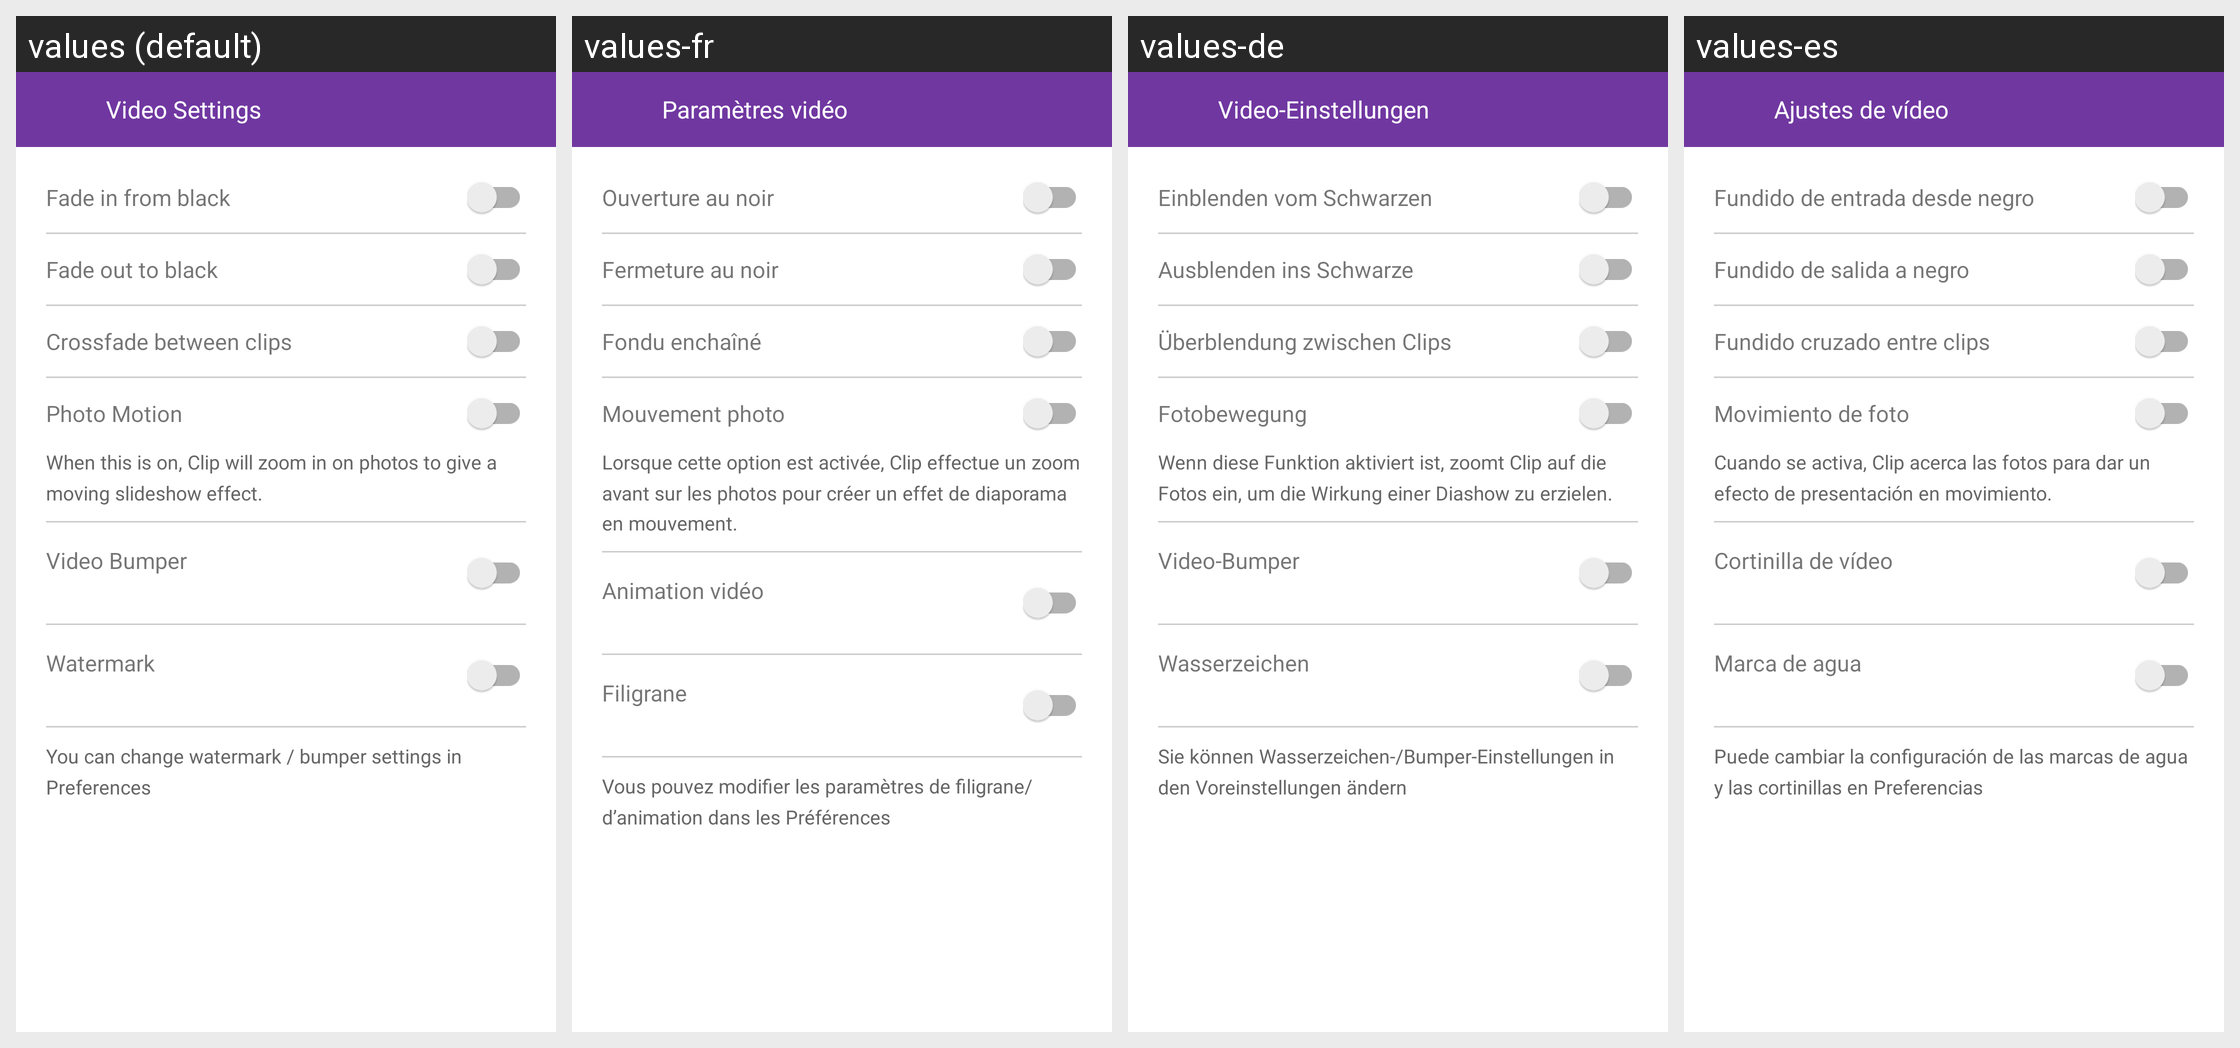

Strings drawn on this Android screen and how each of the app's shown locales translates them:
Android screen res/layout/activity_video_setting.xml rendered under 4 locales, left to right: values (default), values-fr, values-de, values-es. Device: Nexus 5 (rendered at 1080×1920; each locale shown at half size, 540×960, under a caption strip naming it); theme AppTheme.
Other locales in the repository, not shown: values-af, values-bn, values-ca, values-cs, values-da, values-da-rDK, values-en-rGB, values-en-rIN, values-fi, values-fr-rCA, values-gu, values-hi, values-hr, values-hu, values-in, values-it, values-iw, values-ja, values-kn, values-ko, values-ko-rKR, values-lt, values-lv, values-ml, values-mr, values-ms, values-nb, values-nb-rNO, values-nl, values-pa, values-pl, values-pt, values-pt-rBR, values-ro, values-ru, values-sk, values-sr, values-sv, values-sv-rSE, values-sw, values-te, values-tr, values-uk, values-zh-rCN, values-zh-rHK, values-zh-rTW.
Strings drawn on this screen, with the default value and each locale's value (text and hints the layout hard-codes, and strings that could not be matched under every locale, appear in the picture but are not listed):

video_setting_title
  values: Video Settings
  values-fr: Paramètres vidéo
  values-de: Video-Einstellungen
  values-es: Ajustes de vídeo

video_setting_option1
  values: Fade in from black
  values-fr: Ouverture au noir
  values-de: Einblenden vom Schwarzen
  values-es: Fundido de entrada desde negro

video_setting_option2
  values: Fade out to black
  values-fr: Fermeture au noir
  values-de: Ausblenden ins Schwarze
  values-es: Fundido de salida a negro

video_setting_option3
  values: Crossfade between clips
  values-fr: Fondu enchaîné
  values-de: Überblendung zwischen Clips
  values-es: Fundido cruzado entre clips

photo_motion_option
  values: Photo Motion
  values-fr: Mouvement photo
  values-de: Fotobewegung
  values-es: Movimiento de foto

photo_motion_description
  values: When this is on, Clip will zoom in on photos to give a moving slideshow effect.
  values-fr: Lorsque cette option est activée, Clip effectue un zoom avant sur les photos pour créer un effet de diaporama en mouvement.
  values-de: Wenn diese Funktion aktiviert ist, zoomt Clip auf die Fotos ein, um die Wirkung einer Diashow zu erzielen.
  values-es: Cuando se activa, Clip acerca las fotos para dar un efecto de presentación en movimiento.

video_settings_bumper
  values: Video Bumper
  values-fr: Animation vidéo
  values-de: Video-Bumper
  values-es: Cortinilla de vídeo

video_settings_watermark
  values: Watermark
  values-fr: Filigrane
  values-de: Wasserzeichen
  values-es: Marca de agua

video_settings_branding_preference
  values: You can change watermark / bumper settings in Preferences
  values-fr: Vous pouvez modifier les paramètres de filigrane/d’animation dans les Préférences
  values-de: Sie können Wasserzeichen-/Bumper-Einstellungen in den Voreinstellungen ändern
  values-es: Puede cambiar la configuración de las marcas de agua y las cortinillas en Preferencias
